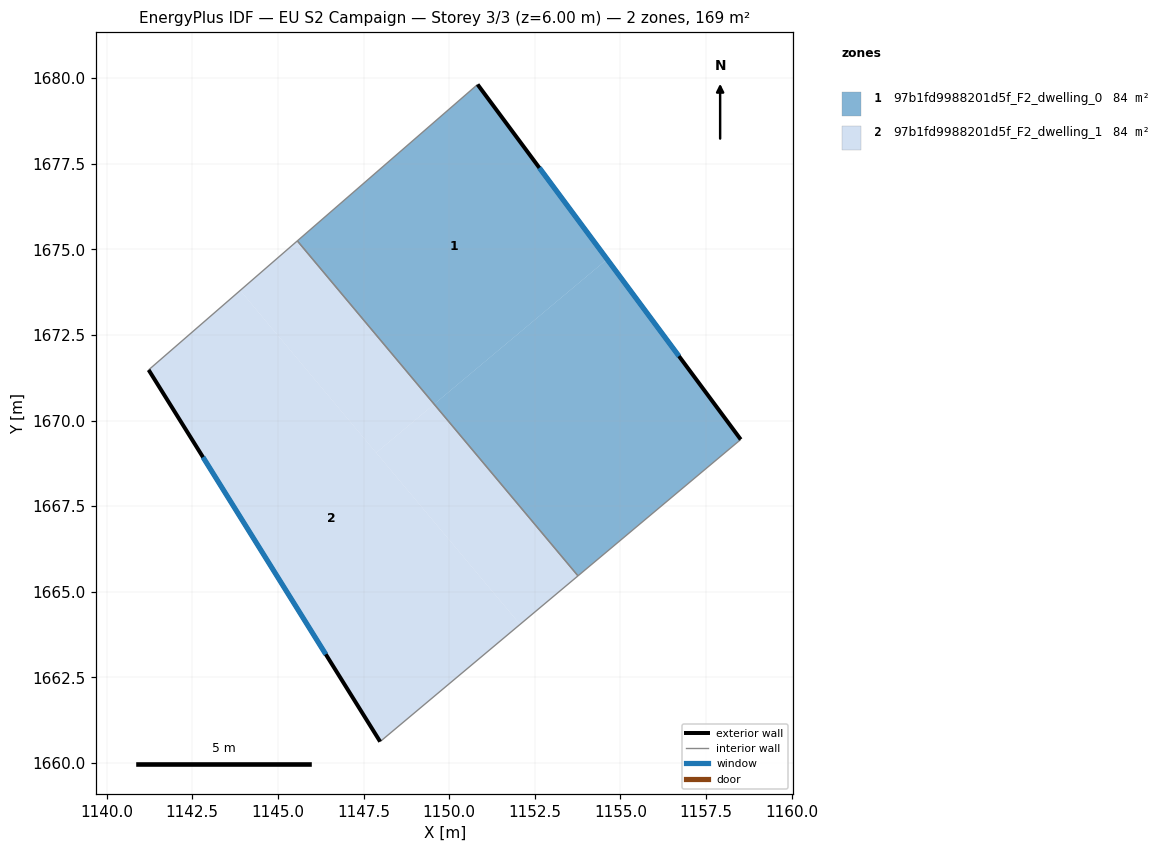
=== STOREY PLAN SPEC (per zone: floor XY polygon, exterior-wall plan segments, windows/doors) ===
zone 1: 97b1fd9988201d5f_F2_dwelling_0  (84.4 m²)
  floor: (1154.61, 1674.71) (1158.51, 1669.45) (1153.76, 1665.46) (1149.56, 1670.48)
  floor: (1150.83, 1679.81) (1154.61, 1674.71) (1149.56, 1670.48) (1145.57, 1675.25)
  exterior wall: (1158.51, 1669.45) – (1150.83, 1679.81)  [12.9 m]
    window: (1156.71, 1671.88) – (1152.63, 1677.38)  [10.9 m²]
  interior walls: 3
zone 2: 97b1fd9988201d5f_F2_dwelling_1  (84.4 m²)
  floor: (1145.57, 1675.25) (1149.56, 1670.48) (1147.87, 1669.06) (1143.90, 1673.80)
  floor: (1143.90, 1673.80) (1152.07, 1664.05) (1147.98, 1660.62) (1141.22, 1671.48)
  floor: (1149.56, 1670.48) (1153.76, 1665.46) (1152.07, 1664.05) (1147.87, 1669.06)
  exterior wall: (1141.22, 1671.48) – (1147.98, 1660.62)  [12.8 m]
    window: (1142.81, 1668.93) – (1146.40, 1663.17)  [10.8 m²]
  interior walls: 3

=== DERIVED (storey summary) ===
Building: EU S2 Campaign
Storey: 3 of 3  (floor level z = 6.00 m)
Storey gross floor area: 168.8 m²
Zones on this storey: 2
  - 97b1fd9988201d5f_F2_dwelling_0: floor 84.4 m²; exterior wall 12.9 m (38.7 m²); 1 window(s) 10.9 m²; WWR 28.1%
  - 97b1fd9988201d5f_F2_dwelling_1: floor 84.4 m²; exterior wall 12.8 m (38.4 m²); 1 window(s) 10.8 m²; WWR 28.1%
Zone adjacency (shared interzone walls):
  - 97b1fd9988201d5f_F2_dwelling_0 ↔ 97b1fd9988201d5f_F2_dwelling_1